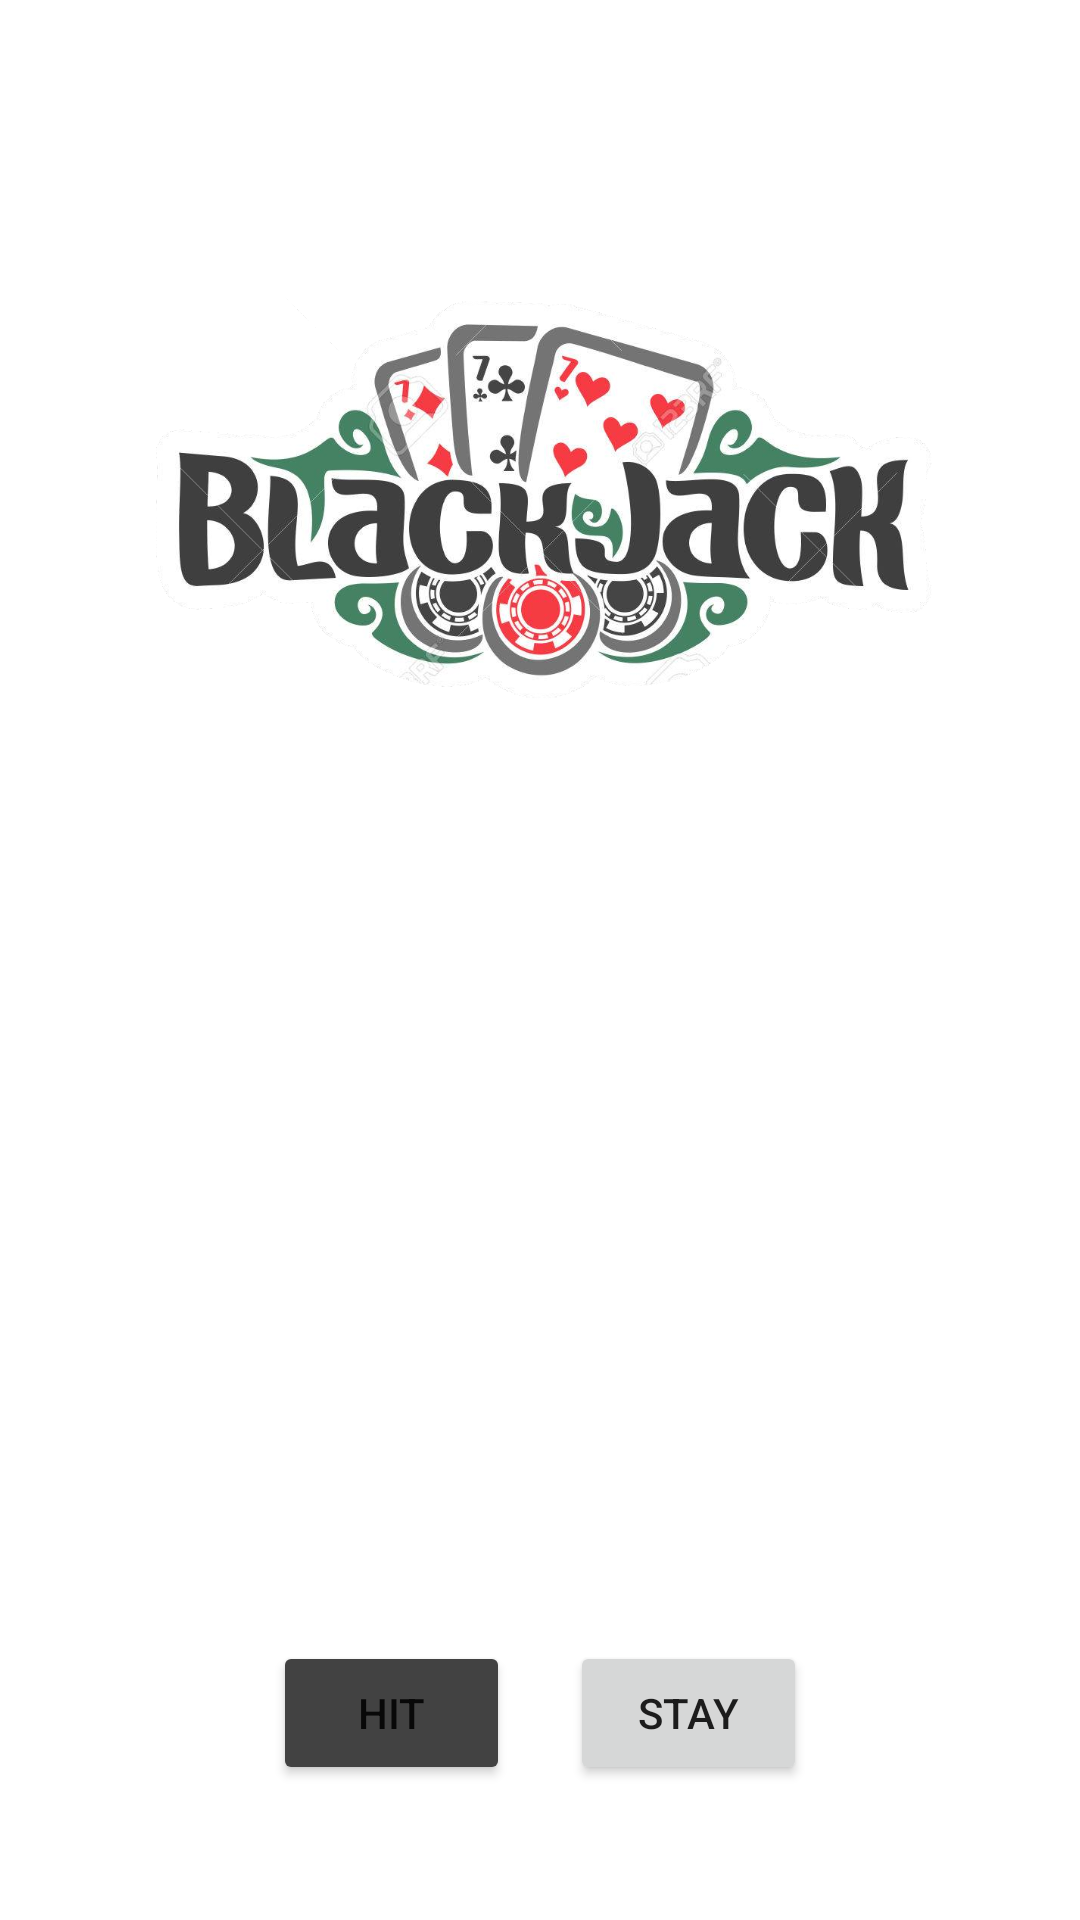

This screen was rendered from an Android layout file. Write that file and the resources it references.
<!-- AndroidManifest.xml: application theme Theme.RRsCasino -->
<!-- res/layout/activity_game_black_jack.xml -->
<?xml version="1.0" encoding="utf-8"?>
<RelativeLayout xmlns:android="http://schemas.android.com/apk/res/android"
    xmlns:app="http://schemas.android.com/apk/res-auto"
    xmlns:tools="http://schemas.android.com/tools"
    android:layout_width="match_parent"
    android:layout_height="match_parent"
    android:background="@drawable/background"
    android:paddingBottom="16dp"
    android:paddingLeft="16dp"
    android:paddingRight="16dp"
    android:paddingTop="16dp"
    tools:context=".gameBlackJack">

    <ImageView
        android:id="@+id/bJackLogoTemp"
        android:layout_width="match_parent"
        android:layout_height="302dp"
        android:layout_alignParentTop="true"
        android:contentDescription="logo"
        app:srcCompat="@drawable/bjacklogo" />

    <LinearLayout
        android:layout_width="178dp"
        android:layout_height="106dp"
        android:layout_alignParentBottom="true"
        android:layout_centerHorizontal="true"
        android:layout_marginBottom="0dp"
        android:orientation="horizontal">

        <Button
            android:id="@+id/hitButton"
            android:layout_width="match_parent"
            android:layout_height="wrap_content"
            android:layout_weight="1"
            android:layout_gravity="center_vertical"
            android:backgroundTint="@color/cardview_dark_background"
            android:layout_marginRight="10dp"
            android:text="Hit" />

        <Button
            android:id="@+id/stayButton"
            android:layout_width="match_parent"
            android:layout_height="wrap_content"
            android:layout_weight="1"
            android:layout_gravity="center_vertical"
            android:layout_marginLeft="10dp"
            android:text="Stay" />

    </LinearLayout>

</RelativeLayout>
<!-- resources referenced by this layout -->
<resources>
  <!-- drawable bjacklogo: png bitmap (drawable-v24, 405094 bytes) -->
  <style name="Theme.RRsCasino" parent="Theme.MaterialComponents.DayNight.DarkActionBar">
          
          <item name="colorPrimary">@color/purple_500</item>
          <item name="colorPrimaryVariant">@color/purple_700</item>
          <item name="colorOnPrimary">@color/white</item>
          
          <item name="colorSecondary">@color/teal_200</item>
          <item name="colorSecondaryVariant">@color/teal_700</item>
          <item name="colorOnSecondary">@color/black</item>
          
          <item name="android:statusBarColor" tools:targetApi="l">?attr/colorPrimaryVariant</item>
          
      </style>
  <!-- not gathered from this repository: default colours our renderer supplied (Android Studio template values) -->
  <color name="purple_500">#FF6200EE</color>
  <color name="purple_700">#FF3700B3</color>
  <color name="teal_200">#FF03DAC5</color>
  <color name="teal_700">#FF018786</color>
  <color name="black">#FF000000</color>
  <color name="white">#FFFFFFFF</color>
</resources>
